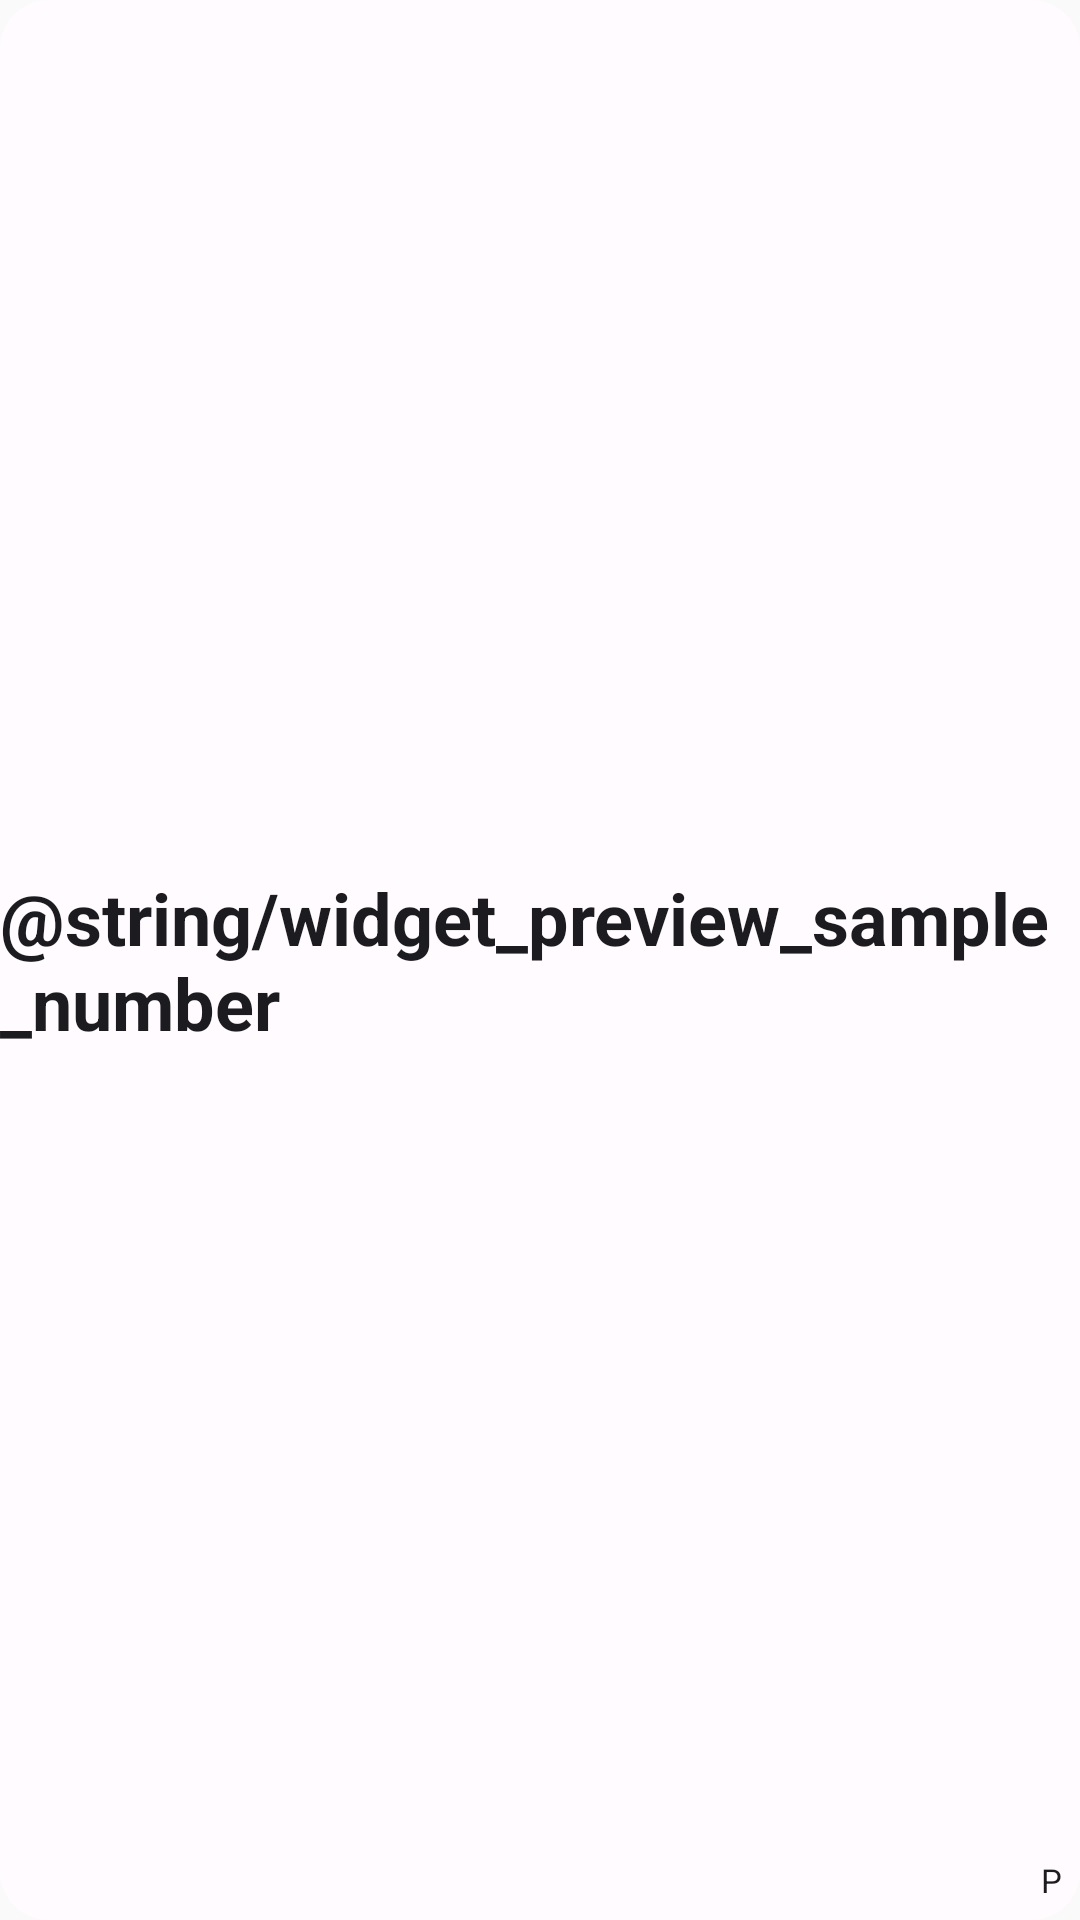

Write the Android layout XML for this screen, with the resource values it uses.
<!-- AndroidManifest.xml: application theme Theme.Mensinator -->
<!-- res/layout/widget_preview_without_label_no_bg.xml -->
<?xml version="1.0" encoding="utf-8"?>
<FrameLayout xmlns:android="http://schemas.android.com/apk/res/android"
    android:layout_width="match_parent"
    android:layout_height="match_parent"
    android:background="@drawable/widget_preview_background_solid">

    <TextView
        android:layout_width="wrap_content"
        android:layout_height="wrap_content"
        android:layout_gravity="center"
        android:text="@string/widget_preview_sample_number"
        android:textColor="#1C1B1F"
        android:textSize="24sp"
        android:textStyle="bold" />

    <TextView
        android:layout_width="wrap_content"
        android:layout_height="wrap_content"
        android:layout_gravity="bottom|end"
        android:layout_marginEnd="6dp"
        android:layout_marginBottom="6dp"
        android:text="@string/widget_period_abbreviation"
        android:textColor="#1C1B1F"
        android:textSize="11sp" />

</FrameLayout>
<!-- resources referenced by this layout -->
<resources>
  <!-- drawable widget_preview_background_solid (drawable) -->
  <?xml version="1.0" encoding="utf-8"?>
  <shape xmlns:android="http://schemas.android.com/apk/res/android"
      android:shape="rectangle">
      <solid android:color="#FFFBFE" />
      <corners android:radius="16dp" />
  </shape>
  <string name="widget_period_abbreviation">P</string>
  <style name="Theme.Mensinator" parent="Theme.AppCompat.Light.NoActionBar" />
</resources>
